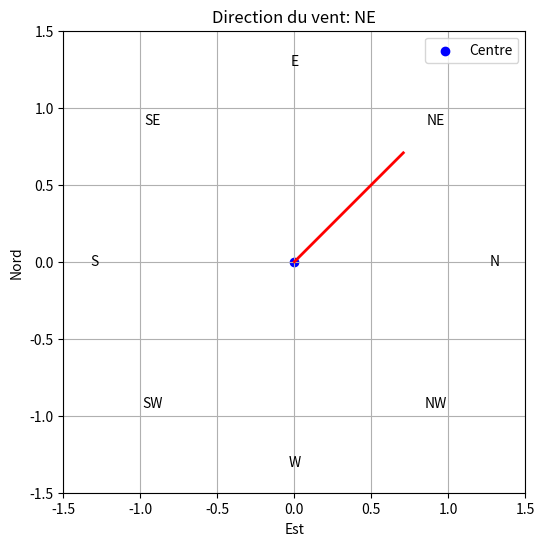

The script that saved this image:
import matplotlib.pyplot as plt
import numpy as np

def recherche_direction_vent(angle_deg):
    directions = ["N", "NNE", "NE", "ENE", "E", "ESE", "SE", "SSE", "S", "SSW", "SW", "WSW", "W", "WNW", "NW", "NNW"]
    index = round(angle_deg / (360.0 / len(directions))) % len(directions)
    return directions[index]

def dessiner_direction_vent(angle_deg, centre=(0, 0)):
    # Conversion degrés en radians
    angle_rad = np.deg2rad(angle_deg)

    # Calcul des coordonnées du point extrémité
    longueur_ligne = 1.0
    end_point = (centre[0] + longueur_ligne * np.cos(angle_rad), centre[1] + longueur_ligne * np.sin(angle_rad))

    # Tracer le quadrant
    plt.figure(figsize=(6, 6))
    plt.plot([centre[0], end_point[0]], [centre[1], end_point[1]], 'r', linewidth=2)  # Ligne de direction
    plt.scatter(centre[0], centre[1], color='b', marker='o', label='Centre')  # Centre du quadrant
    plt.xlim(-1.5, 1.5)
    plt.ylim(-1.5, 1.5)
    plt.gca().set_aspect('equal', adjustable='box')
    plt.title(f"Direction du vent: {recherche_direction_vent(angle_deg)}")
    plt.xlabel("Est")
    plt.ylabel("Nord")
    plt.grid(True)

    # Ajouter la rose des vents
    directions = ["N", "NE", "E", "SE", "S", "SW", "W", "NW"]
    for i, direction in enumerate(directions):
        angle_rad = np.deg2rad(i * 45)
        x = centre[0] + 1.3 * np.cos(angle_rad)
        y = centre[1] + 1.3 * np.sin(angle_rad)
        plt.text(x, y, direction, ha='center', va='center')

    plt.legend()
    plt.show()

# Test de la fonction avec un angle de 45 degrés et un centre par défaut
dessiner_direction_vent(45)